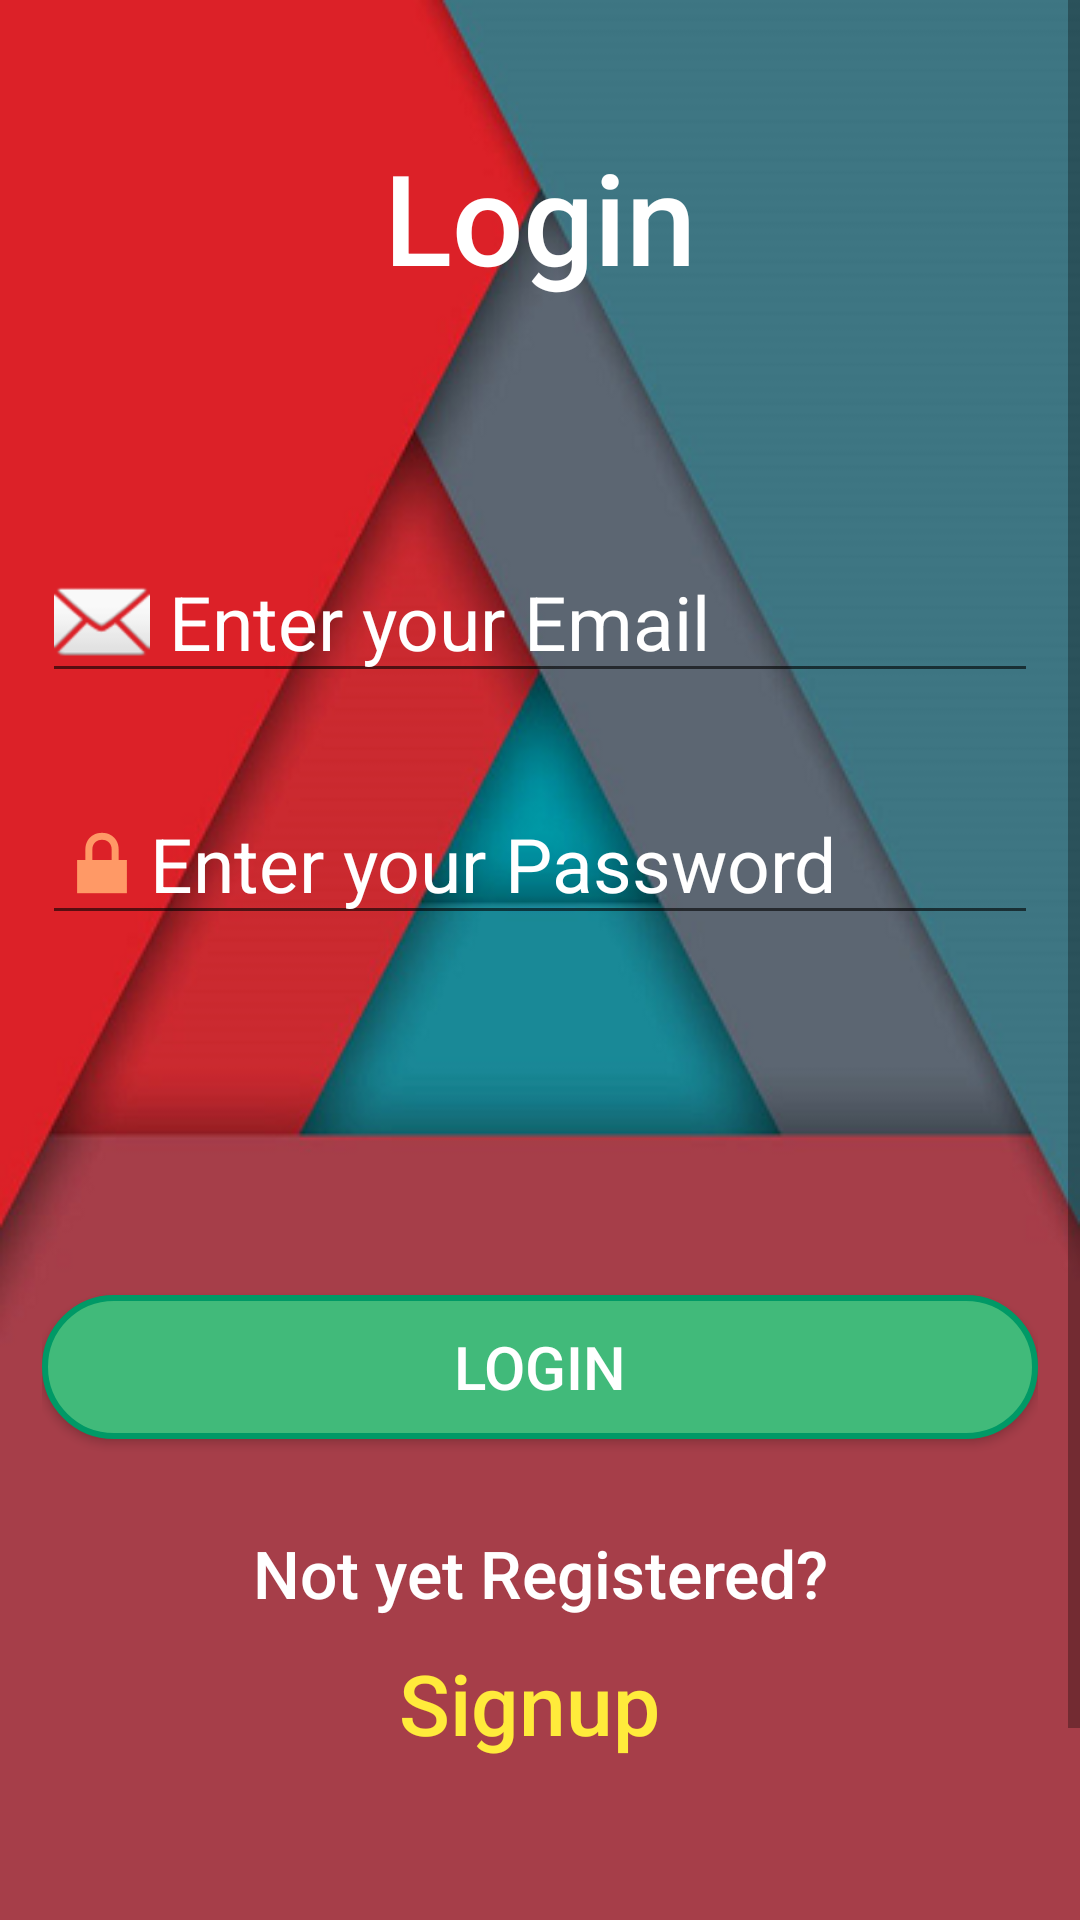

The Android layout XML behind this screen, and the referenced resources:
<!-- AndroidManifest.xml: application theme AppTheme -->
<!-- res/layout/activity_login_.xml -->
<?xml version="1.0" encoding="utf-8"?>
<ScrollView xmlns:android="http://schemas.android.com/apk/res/android"
    xmlns:tools="http://schemas.android.com/tools"
    android:layout_width="match_parent"
    android:layout_height="wrap_content"
    tools:context=".Login_Activity">

    <LinearLayout
        android:layout_width="match_parent"
        android:layout_height="match_parent"
        android:background="@drawable/bg_two"
        android:orientation="vertical"
        android:padding="14dp">


    <TextView
        android:id="@+id/login"
        android:layout_width="match_parent"
        android:layout_height="wrap_content"
        android:layout_marginTop="30dp"
        android:fontFamily="sans-serif-medium"
        android:gravity="center"
        android:text="Login"
        android:textColor="@color/colorWhite"
        android:textSize="42dp"
        />

    <EditText
        android:id="@+id/email"
        android:layout_width="match_parent"
        android:layout_height="wrap_content"
        android:layout_marginTop="80dp"
        android:drawableLeft="@android:drawable/ic_dialog_email"
        android:hint=" Enter your Email"
        android:inputType="textEmailAddress"
        android:shadowColor="@color/colorAccent"
        android:textColor="@color/colorWhite"
        android:textColorHint="@color/colorWhite"
        android:textSize="25dp" />

    <EditText
        android:id="@+id/password"
        android:layout_width="match_parent"
        android:layout_height="wrap_content"
        android:layout_marginTop="30dp"
        android:drawableLeft="@android:drawable/ic_lock_lock"
        android:hint="Enter your Password"
        android:inputType="textPassword"
        android:shadowColor="@color/colorAccent"
        android:textColor="@color/colorWhite"
        android:textColorHint="@color/colorWhite"
        android:textSize="25dp"/>

    <Button
        android:id="@+id/login_btn"
        android:layout_width="match_parent"
        android:layout_height="wrap_content"
        android:layout_marginTop="120dp"
        android:background="@drawable/ic_btn"
        android:padding="8dp"
        android:text="LOGIN"
        android:textColor="@color/colorWhite"
        android:textSize="20dp"
        />

    <TextView
        android:id="@+id/text_register"
        android:layout_width="match_parent"
        android:layout_height="wrap_content"
        android:layout_marginTop="30dp"
        android:fontFamily="sans-serif-medium"
        android:gravity="center"
        android:text="Not yet Registered?"
        android:textColor="@color/colorWhite"
        android:textSize="22dp"
        />

    <TextView
        android:id="@+id/signup"
        android:layout_width="wrap_content"
        android:layout_height="wrap_content"
        android:layout_gravity="center_horizontal"
        android:layout_marginTop="10dp"
        android:fontFamily="sans-serif-medium"
        android:text="Signup "
        android:textColor="#FFEB3B"
        android:textSize="28dp"/>
</LinearLayout>
</ScrollView>
<!-- resources referenced by this layout -->
<resources>
  <color name="colorAccent">#ff9966</color>
  <color name="colorWhite">#FFFFFF</color>
  <!-- drawable bg_two: png bitmap (drawable, 90513 bytes) -->
  <!-- drawable ic_btn (drawable) -->
  <?xml version="1.0" encoding="utf-8"?>
  <selector xmlns:android="http://schemas.android.com/apk/res/android">
      <item android:state_pressed="false">
          <shape android:shape="rectangle">
              <corners android:radius="1000dp" />
              <solid android:color="#41ba7a" />
              <stroke
                  android:width="2dip"
                  android:color="#009966" />
              <padding
                  android:bottom="4dp"
                  android:left="4dp"
                  android:right="4dp"
                  android:top="4dp" />
          </shape>
      </item>
      <item android:state_pressed="true">
          <shape android:shape="rectangle">
              <corners android:radius="1000dp" />
              <solid android:color="#388E3C" />
              <stroke
                  android:width="2dip"
                  android:color="@color/colorWhite" />
              <padding
                  android:bottom="4dp"
                  android:left="4dp"
                  android:right="4dp"
                  android:top="4dp" />
          </shape>
      </item>
  </selector>
  <style name="AppTheme" parent="Theme.AppCompat.Light.DarkActionBar">
          
          <item name="colorPrimary">@color/colorPrimary</item>
          <item name="colorPrimaryDark">@color/colorPrimaryDark</item>
          <item name="colorAccent">@color/colorAccent</item>
          <item name="android:titleTextColor">@color/colorWhite</item>
      </style>
  <color name="colorPrimary">#ff5e62</color>
  <color name="colorPrimaryDark">#DA4453</color>
</resources>
